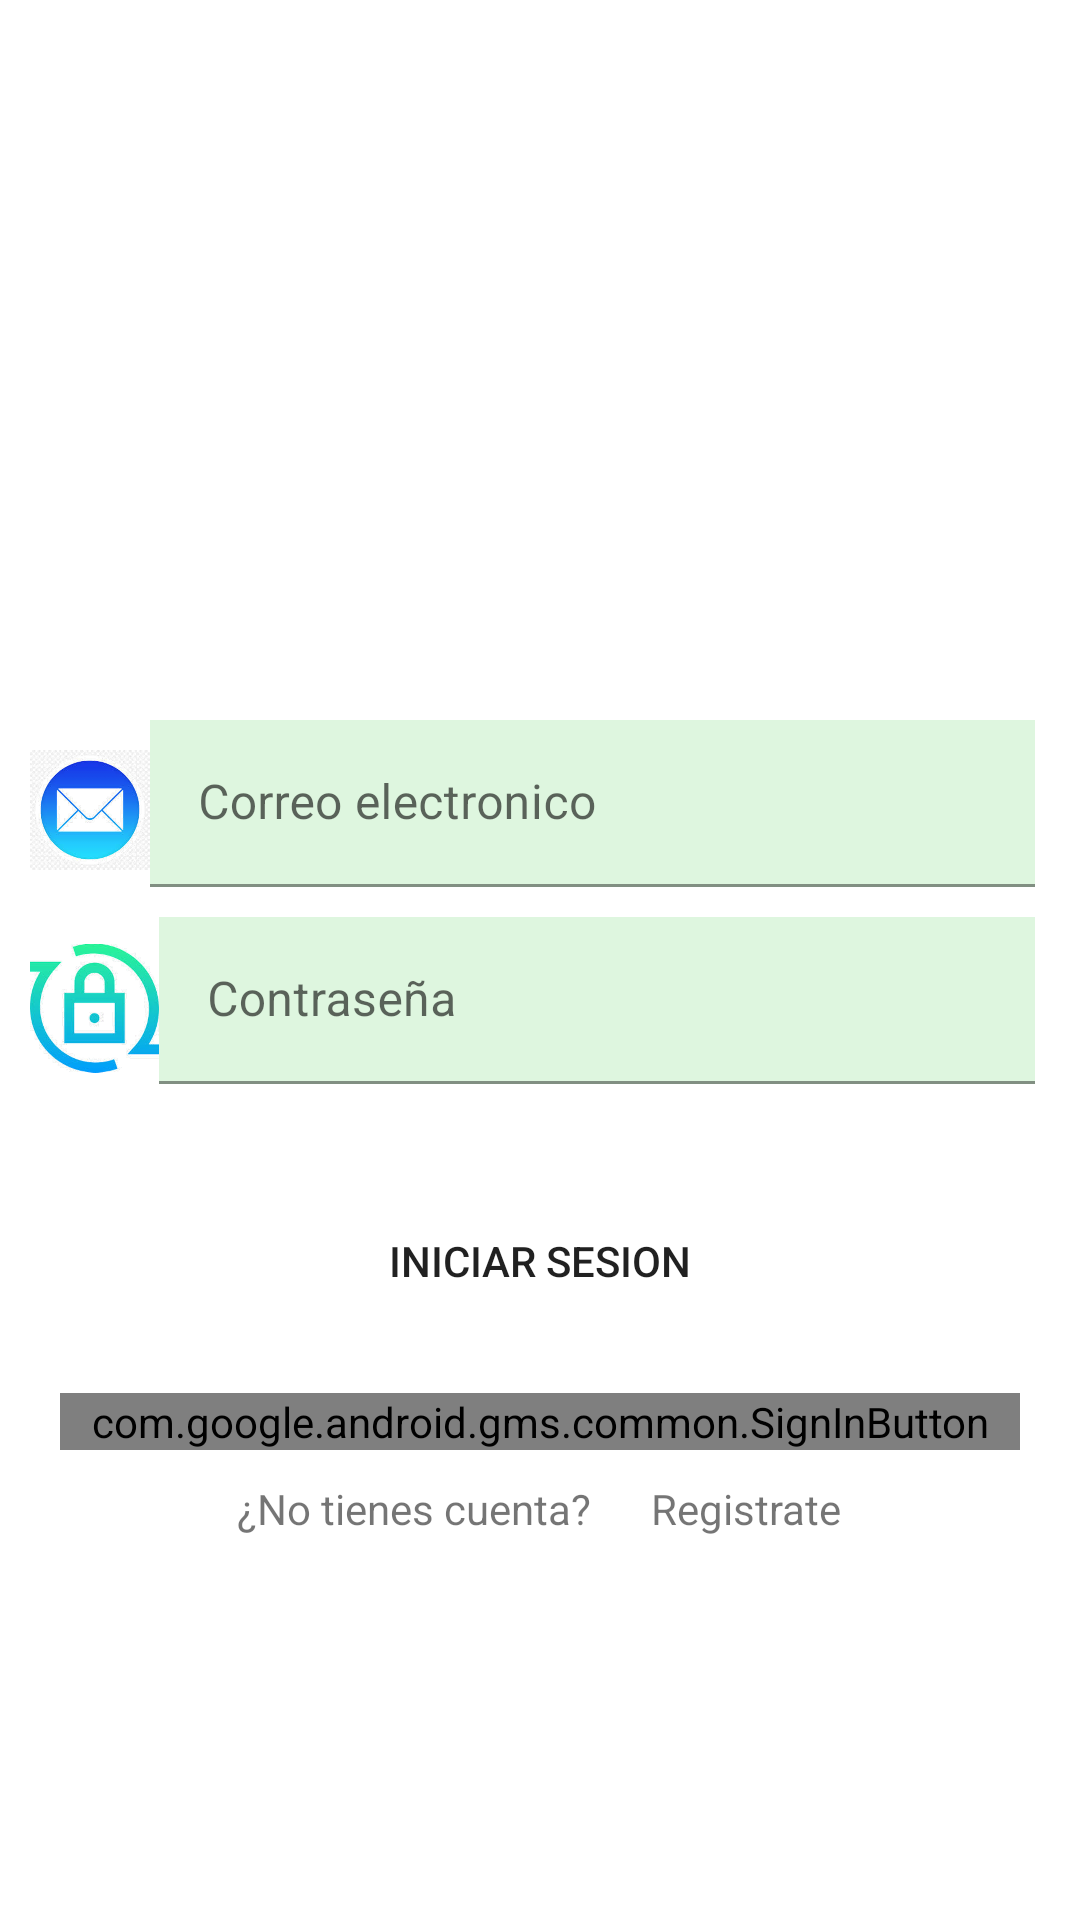

The Android layout XML behind this screen, and the referenced resources:
<!-- AndroidManifest.xml: application theme Theme.Kitkat -->
<!-- res/layout/activity_main.xml -->
<?xml version="1.0" encoding="utf-8"?>
<androidx.coordinatorlayout.widget.CoordinatorLayout xmlns:android="http://schemas.android.com/apk/res/android"
    xmlns:app="http://schemas.android.com/apk/res-auto"
    xmlns:tools="http://schemas.android.com/tools"
    android:layout_width="match_parent"
    android:layout_height="match_parent"
    android:fitsSystemWindows="true"
    android:background="@drawable/fondotextura1"
    tools:context=".activities.MainActivity">
    
    <LinearLayout
        android:layout_width="match_parent"
        android:layout_height="match_parent"
        android:orientation="vertical">


        <ImageView
            android:layout_width="200dp"
            android:layout_height="180dp"
            android:layout_gravity="center"
            android:src="@drawable/logo"
            android:layout_marginTop="30dp"

            />

        <LinearLayout
            android:layout_width="match_parent"
            android:layout_height="wrap_content"
            android:orientation="horizontal"
            android:layout_marginTop="30dp"
            android:layout_marginRight="15dp"

            >
            
            <androidx.constraintlayout.utils.widget.ImageFilterView
                android:layout_width="40dp"
                android:layout_height="40dp"
                android:src="@drawable/correopng"
                android:layout_marginLeft="10dp"
                android:layout_marginTop="10dp"
                />

            <com.google.android.material.textfield.TextInputLayout
                android:layout_width="match_parent"
                android:layout_height="wrap_content">
                <com.google.android.material.textfield.TextInputEditText
                    android:id="@+id/textInputEditTextEmail"
                    android:layout_width="match_parent"
                    android:layout_height="wrap_content"
                    android:hint="Correo electronico"
                    android:background="@color/verdemeqfono"
                    android:inputType="textEmailAddress"/>

            </com.google.android.material.textfield.TextInputLayout>


        </LinearLayout>

        <LinearLayout
            android:layout_width="match_parent"
            android:layout_height="wrap_content"
            android:orientation="horizontal"
            android:layout_marginTop="10dp"
            android:layout_marginRight="15dp">

            <androidx.constraintlayout.utils.widget.ImageFilterView
                android:layout_width="43dp"
                android:layout_height="match_parent"
                android:src="@drawable/contrasetrans"
                android:layout_marginLeft="10dp"
                android:layout_marginTop="5dp"
                />


            <com.google.android.material.textfield.TextInputLayout
                android:layout_width="match_parent"
                android:layout_height="wrap_content">
                <com.google.android.material.textfield.TextInputEditText
                    android:id="@+id/textInputEditTextPassword"
                    android:layout_width="match_parent"
                    android:layout_height="wrap_content"
                    android:hint="Contraseña"
                    android:background="@color/verdemeqfono"
                    android:inputType="text"/>
            </com.google.android.material.textfield.TextInputLayout>

        </LinearLayout>



        <Button
            android:id="@+id/btnlogin"
            android:layout_width="match_parent"
            android:layout_height="wrap_content"
            android:text="INICIAR SESION"
            android:background="@drawable/roundend_button"
            android:layout_marginTop="35dp"
            android:layout_marginLeft="20dp"
            android:layout_marginRight="20dp"

            />

        <com.google.android.gms.common.SignInButton
            android:layout_width="match_parent"
            android:layout_height="wrap_content"
            android:id="@+id/btnloginSignInGoogle"
            android:layout_marginTop="20dp"
            android:layout_marginLeft="20dp"
            android:layout_marginRight="20dp"

            />

        <LinearLayout
            android:layout_width="match_parent"
            android:layout_height="wrap_content"
            android:orientation="horizontal"
            android:gravity="center"
            android:layout_marginTop="10dp">

            <TextView
                android:layout_width="wrap_content"
                android:layout_height="wrap_content"
                android:text="¿No tienes cuenta?"/>

            <TextView

                android:id="@+id/TextViewRegister"
                android:layout_width="wrap_content"
                android:layout_height="wrap_content"
                android:text="Registrate"
                android:layout_marginLeft="20dp"

                />



        </LinearLayout>




    </LinearLayout>


</androidx.coordinatorlayout.widget.CoordinatorLayout>
<!-- resources referenced by this layout -->
<resources>
  <color name="verdemeqfono">#B9D2F3D3</color>
  <!-- drawable contrasetrans: png bitmap (drawable-hdpi, 37641 bytes) -->
  <!-- drawable correopng: png bitmap (drawable-hdpi, 52368 bytes) -->
  <!-- drawable roundend_button (drawable) -->
  <?xml version="1.0" encoding="utf-8"?>
  <shape xmlns:android="http://schemas.android.com/apk/res/android"
      android:shape="rectangle" android:padding="10dp">
       <corners android:radius="30dp"/>
  
  </shape>
  <style name="Theme.Kitkat" parent="Theme.MaterialComponents.DayNight.NoActionBar">
          
          <item name="colorPrimary">@color/verdemeque</item>
          <item name="colorPrimaryVariant">@color/verdemeque</item>
          <item name="colorOnPrimary">@color/white</item>
          
          <item name="colorSecondary">@color/teal_200</item>
          <item name="colorSecondaryVariant">@color/teal_700</item>
          <item name="colorOnSecondary">@color/black</item>
          
          <item name="android:statusBarColor">?attr/colorPrimaryVariant</item>
          
      </style>
  <color name="verdemeque">#00CC0A</color>
  <color name="white">#FFFFFFFF</color>
  <color name="teal_200">#FF03DAC5</color>
  <color name="teal_700">#FF018786</color>
  <color name="black">#FF000000</color>
</resources>
